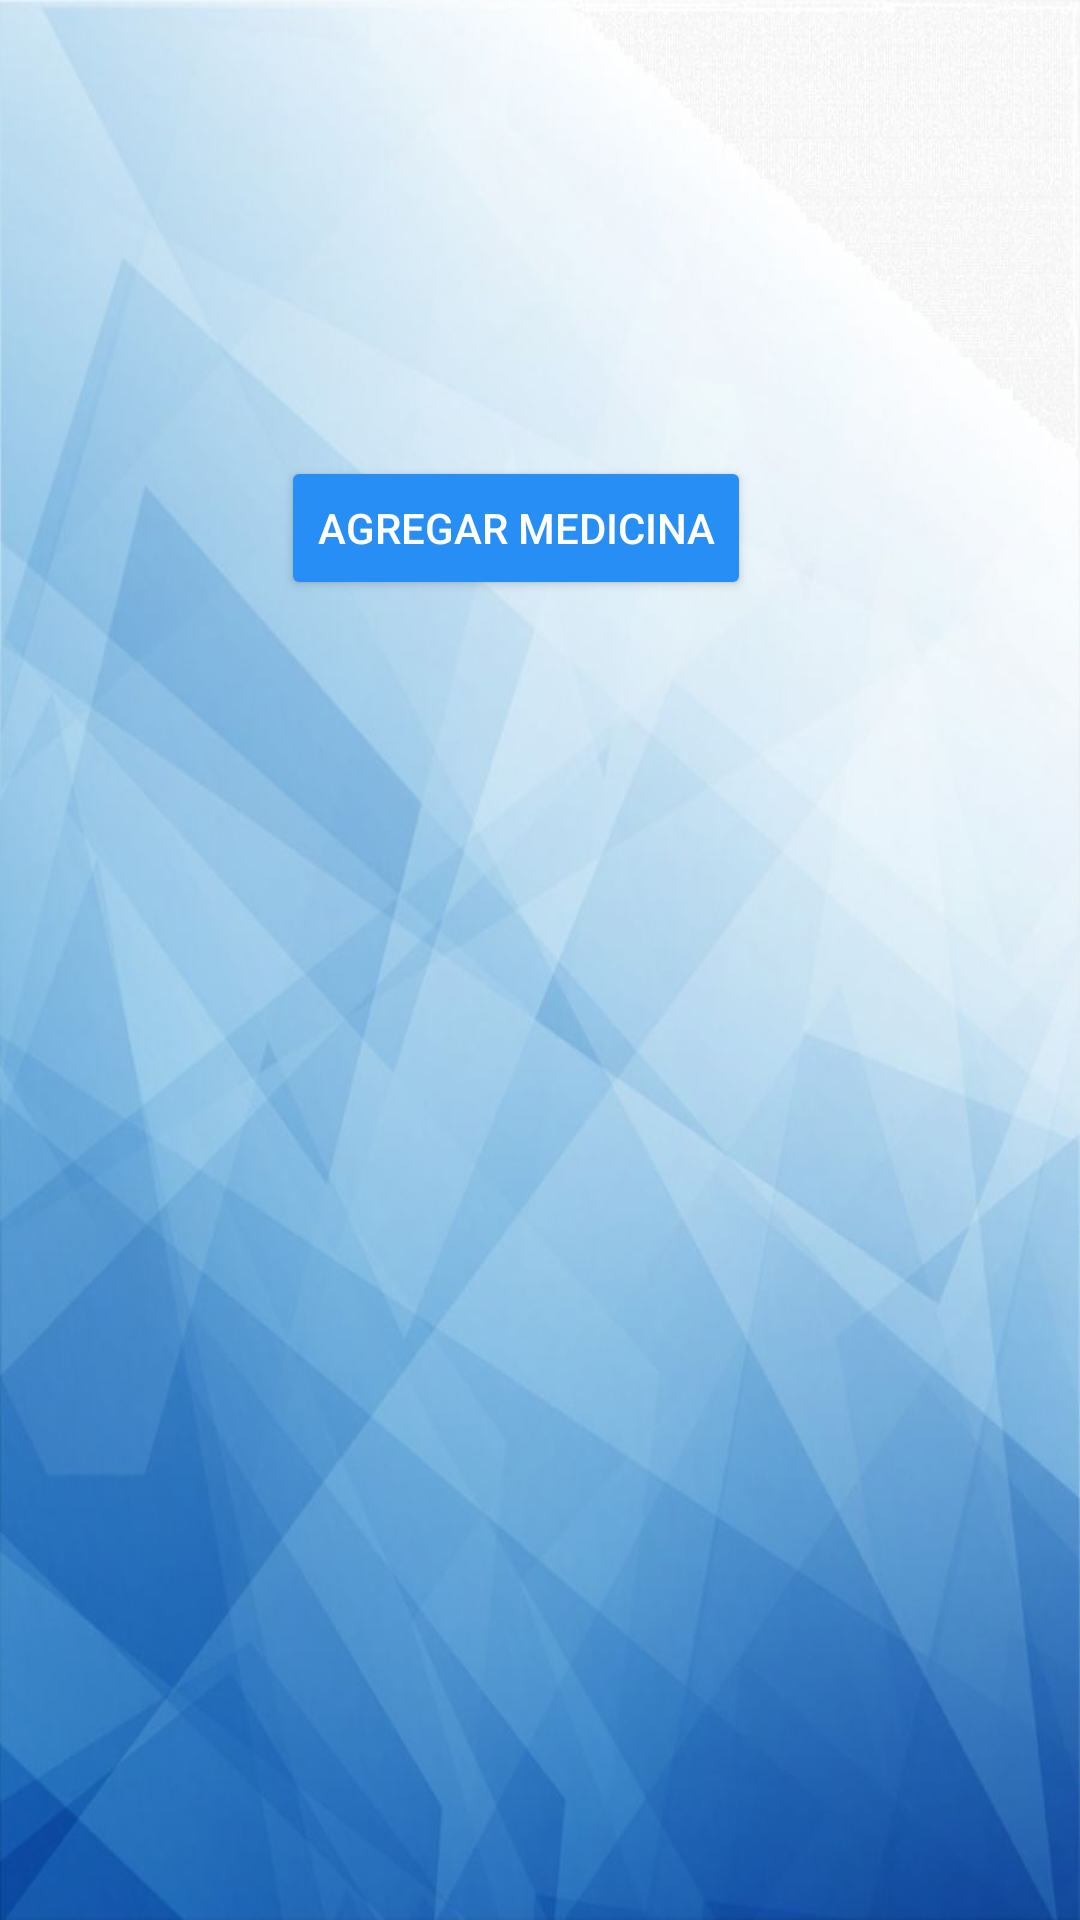

Write the Android layout XML for this screen, with the resource values it uses.
<!-- AndroidManifest.xml: application theme Theme.AppTuHoraSalud -->
<!-- res/layout/activity_list_medicines.xml -->
<?xml version="1.0" encoding="utf-8"?>
<ScrollView xmlns:android="http://schemas.android.com/apk/res/android"
    android:id="@+id/scrollListMedicines"
    android:layout_width="match_parent"
    android:layout_height="match_parent"
    android:background="@drawable/fondo3">

    <LinearLayout
        android:id="@+id/layoutListContainer"
        android:layout_width="match_parent"
        android:layout_height="wrap_content"
        android:orientation="vertical"
        android:padding="16dp">

        <ImageView
            android:id="@+id/imgMedicinesList"
            android:layout_width="120dp"
            android:layout_height="120dp"
            android:layout_gravity="center"
            android:layout_marginBottom="16dp"
            android:contentDescription="Icono de medicina"
            android:src="@drawable/usuario" />

        <Button
            android:id="@+id/btnAddMedicine"
            android:layout_width="wrap_content"
            android:layout_height="wrap_content"
            android:layout_gravity="center_horizontal"
            android:layout_marginEnd="8dp"
            android:layout_marginBottom="8dp"
            android:backgroundTint="#278EF5"
            android:minHeight="48dp"
            android:text="Agregar medicina"
            android:textColor="#FFFFFF" />
        <androidx.recyclerview.widget.RecyclerView
            android:id="@+id/recyclerViewMedicines"
            android:layout_width="match_parent"
            android:layout_height="wrap_content"
            android:layout_marginBottom="16dp" />

    </LinearLayout>
</ScrollView>
<!-- resources referenced by this layout -->
<resources>
  <!-- drawable fondo3: jpg bitmap (drawable, 45057 bytes) -->
  <style name="Theme.AppTuHoraSalud" parent="Base.Theme.AppTuHoraSalud" />
  <style name="Base.Theme.AppTuHoraSalud" parent="Theme.Material3.DayNight.NoActionBar">
          
          
      </style>
</resources>
